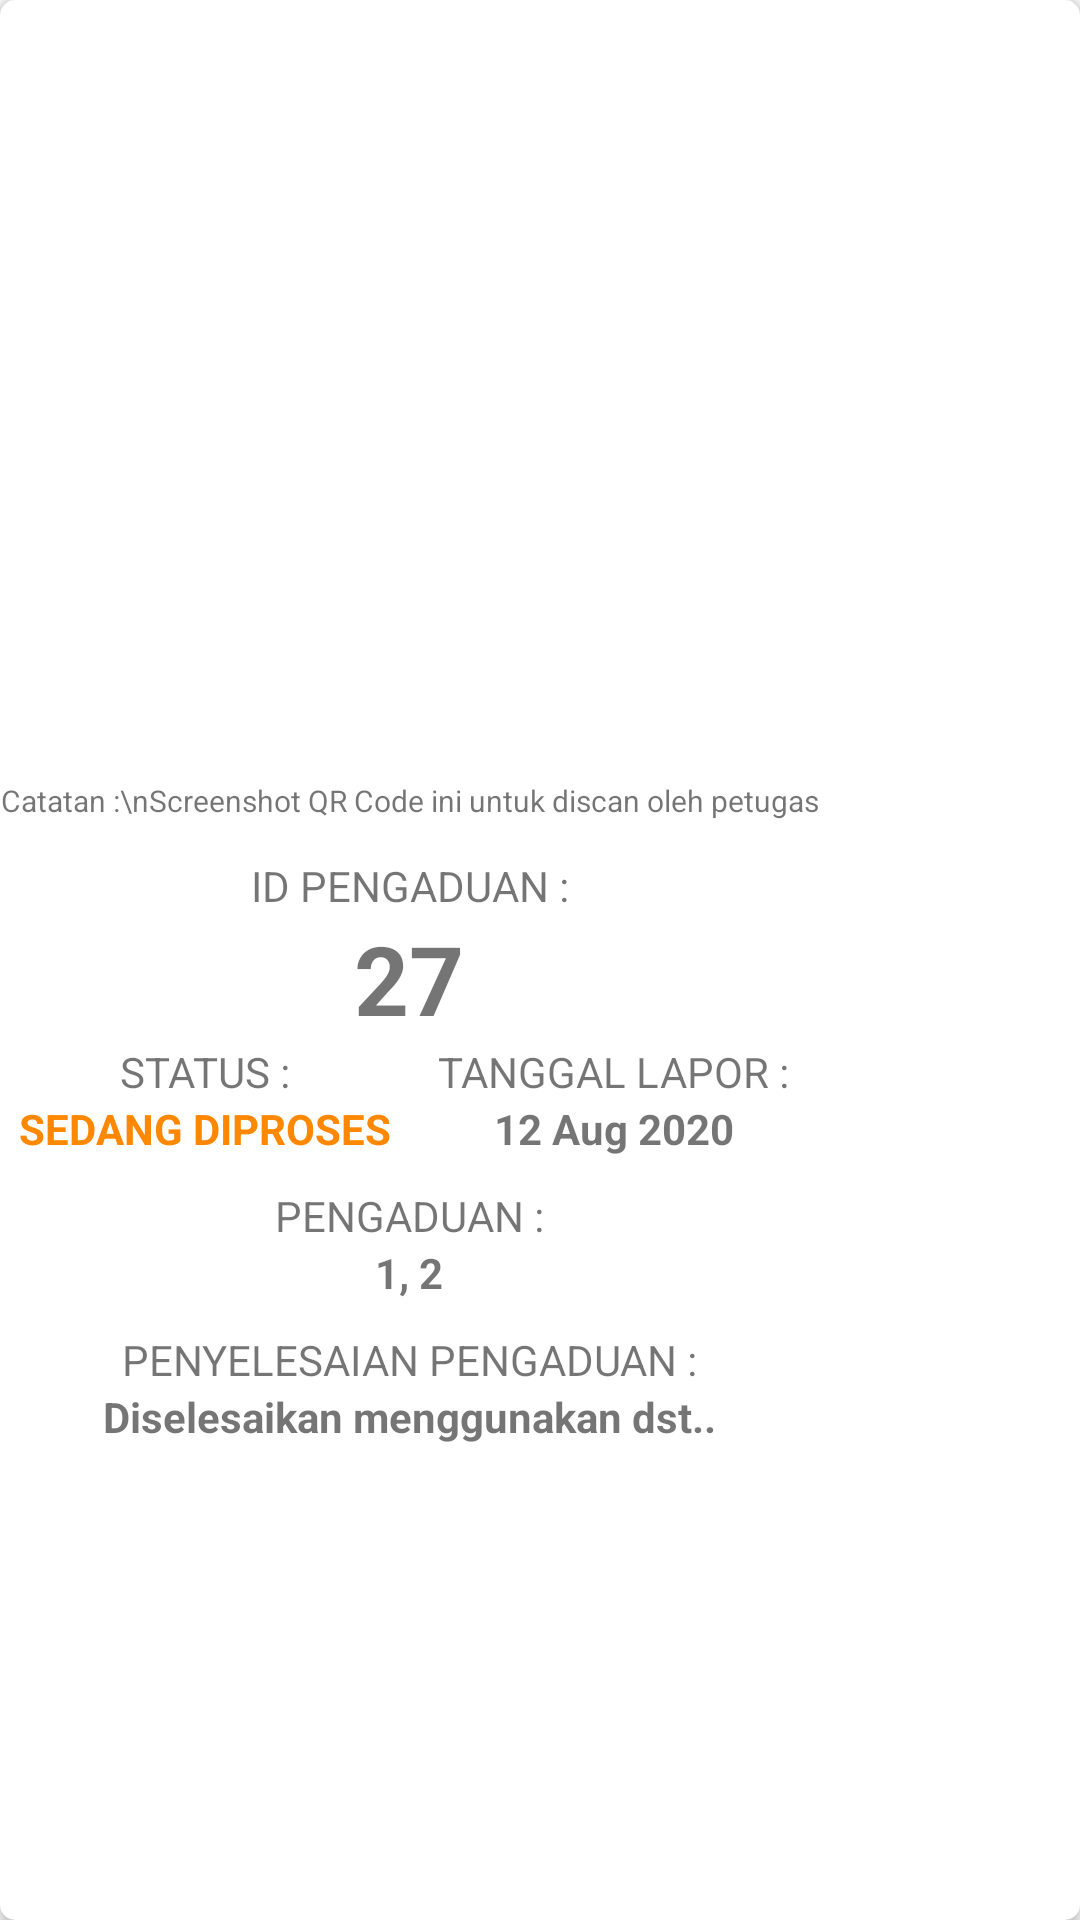

Layout XML and referenced resources for this Android screen:
<!-- AndroidManifest.xml: application theme AppTheme -->
<!-- res/layout/layout_row_detail.xml -->
<?xml version="1.0" encoding="utf-8"?>
<androidx.cardview.widget.CardView xmlns:android="http://schemas.android.com/apk/res/android"
    xmlns:app="http://schemas.android.com/apk/res-auto"
    android:orientation="vertical"
    android:layout_width="match_parent"
    android:layout_height="match_parent"
    app:cardElevation="3dp"
    app:cardCornerRadius="5dp">

    <LinearLayout
        android:layout_marginTop="40dp"
        android:layout_marginBottom="40dp"
        android:layout_width="wrap_content"
        android:layout_height="wrap_content"
        android:orientation="vertical">

        <ImageView
            android:id="@+id/outputBitmap"
            android:layout_width="match_parent"
            android:layout_height="220dp"
            android:padding="6dp"
            android:scaleType="fitCenter"
            android:src="@drawable/ic_placeholder"
            />
        <TextView
            android:layout_width="match_parent"
            android:layout_height="wrap_content"
            android:text="Catatan :\nScreenshot QR Code ini untuk discan oleh petugas"
            android:gravity="center"
            android:textSize="10sp"/>

        <TextView
            android:layout_width="match_parent"
            android:layout_height="wrap_content"
            android:text="ID PENGADUAN :"
            android:layout_marginTop="12dp"
            android:gravity="center"/>
        <TextView
            android:id="@+id/tv_pengaduan"
            android:layout_width="match_parent"
            android:layout_height="wrap_content"
            android:text="27"
            android:textStyle="bold"
            android:textSize="32sp"
            android:gravity="center"/>

        <LinearLayout
            android:layout_width="match_parent"
            android:layout_height="wrap_content"
            android:orientation="horizontal">

            <LinearLayout
                android:layout_width="match_parent"
                android:layout_height="wrap_content"
                android:layout_weight="1"
                android:orientation="vertical">
                <TextView
                    android:layout_width="match_parent"
                    android:layout_height="wrap_content"
                    android:text="STATUS :"
                    android:gravity="center"/>
                <TextView
                    android:id="@+id/tv_status"
                    android:layout_width="match_parent"
                    android:layout_height="wrap_content"
                    android:text="SEDANG DIPROSES"
                    android:gravity="center"
                    android:textStyle="bold"
                    android:textColor="@android:color/holo_orange_dark"/>
            </LinearLayout>

            <LinearLayout
                android:layout_width="match_parent"
                android:layout_height="wrap_content"
                android:layout_weight="1"
                android:orientation="vertical">
                <TextView
                    android:layout_width="match_parent"
                    android:layout_height="wrap_content"
                    android:text="TANGGAL LAPOR :"
                    android:gravity="center"/>
                <TextView
                    android:id="@+id/tv_createdat"
                    android:layout_width="match_parent"
                    android:layout_height="wrap_content"
                    android:text="12 Aug 2020"
                    android:gravity="center"
                    android:textStyle="bold"/>
            </LinearLayout>

        </LinearLayout>

        <TextView
            android:layout_width="match_parent"
            android:layout_height="wrap_content"
            android:text="PENGADUAN :"
            android:gravity="center"
            android:layout_marginTop="10dp"/>
        <TextView
            android:id="@+id/tv_isipengaduan"
            android:layout_width="match_parent"
            android:layout_height="wrap_content"
            android:text="1, 2"
            android:gravity="center"
            android:textStyle="bold"/>

        <TextView
            android:layout_width="match_parent"
            android:layout_height="wrap_content"
            android:text="PENYELESAIAN PENGADUAN :"
            android:gravity="center"
            android:layout_marginTop="10dp"/>
        <TextView
            android:id="@+id/tv_penyelesaian"
            android:layout_width="match_parent"
            android:layout_height="wrap_content"
            android:text="Diselesaikan menggunakan dst.."
            android:gravity="center"
            android:textStyle="bold"/>

    </LinearLayout>



</androidx.cardview.widget.CardView>
<!-- resources referenced by this layout -->
<resources>
  <style name="AppTheme" parent="Theme.AppCompat.Light.NoActionBar">
          
          <item name="colorPrimary">@color/colorPrimary</item>
          <item name="colorPrimaryDark">@color/colorPrimaryDark</item>
          <item name="colorAccent">@color/colorAccent</item>
      </style>
  <color name="colorPrimary">#31b7f6</color>
  <color name="colorPrimaryDark">#31b7f6</color>
  <color name="colorAccent">#03DAC5</color>
</resources>
